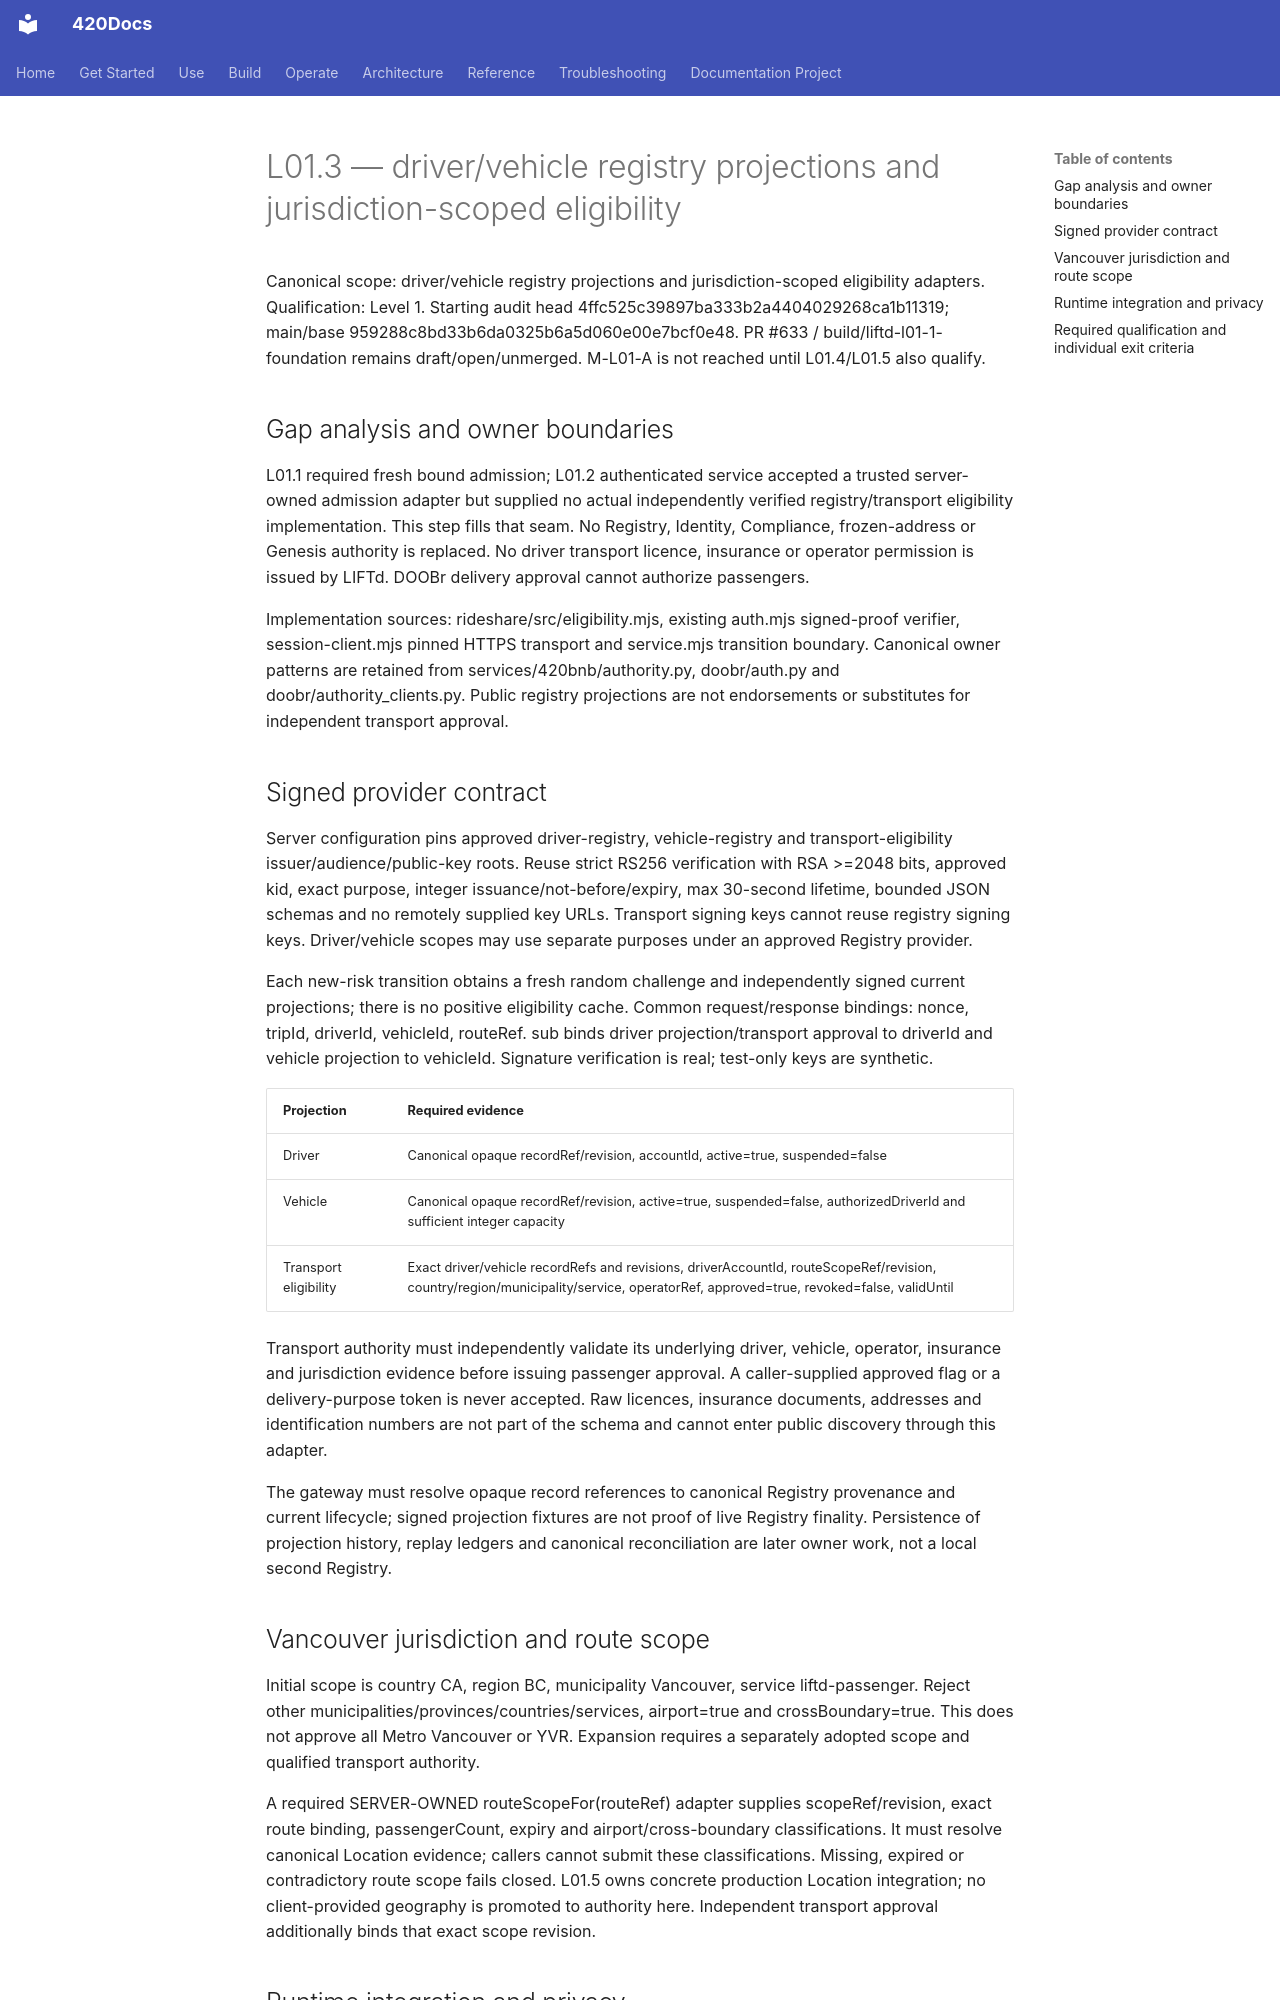

repository: abvhiael/420-integrated-v0.1 · page: rideshare/L01.3-REGISTRY-AND-ELIGIBILITY/index.html · generator: mkdocs

# L01.3 — driver/vehicle registry projections and jurisdiction-scoped eligibility

Canonical scope: driver/vehicle registry projections and jurisdiction-scoped eligibility adapters. Qualification: Level 1. Starting audit head 4ffc525c39897ba333b2a4404029268ca1b11319; main/base 959288c8bd33b6da0325b6a5d060e00e7bcf0e48. PR #633 / build/liftd-l01-1-foundation remains draft/open/unmerged. M-L01-A is not reached until L01.4/L01.5 also qualify.

## Gap analysis and owner boundaries

L01.1 required fresh bound admission; L01.2 authenticated service accepted a trusted server-owned admission adapter but supplied no actual independently verified registry/transport eligibility implementation. This step fills that seam. No Registry, Identity, Compliance, frozen-address or Genesis authority is replaced. No driver transport licence, insurance or operator permission is issued by LIFTd. DOOBr delivery approval cannot authorize passengers.

Implementation sources: rideshare/src/eligibility.mjs, existing auth.mjs signed-proof verifier, session-client.mjs pinned HTTPS transport and service.mjs transition boundary. Canonical owner patterns are retained from services/420bnb/authority.py, doobr/auth.py and doobr/authority_clients.py. Public registry projections are not endorsements or substitutes for independent transport approval.

## Signed provider contract

Server configuration pins approved driver-registry, vehicle-registry and transport-eligibility issuer/audience/public-key roots. Reuse strict RS256 verification with RSA >=2048 bits, approved kid, exact purpose, integer issuance/not-before/expiry, max 30-second lifetime, bounded JSON schemas and no remotely supplied key URLs. Transport signing keys cannot reuse registry signing keys. Driver/vehicle scopes may use separate purposes under an approved Registry provider.

Each new-risk transition obtains a fresh random challenge and independently signed current projections; there is no positive eligibility cache. Common request/response bindings: nonce, tripId, driverId, vehicleId, routeRef. sub binds driver projection/transport approval to driverId and vehicle projection to vehicleId. Signature verification is real; test-only keys are synthetic.

| Projection | Required evidence |
| --- | --- |
| Driver | Canonical opaque recordRef/revision, accountId, active=true, suspended=false |
| Vehicle | Canonical opaque recordRef/revision, active=true, suspended=false, authorizedDriverId and sufficient integer capacity |
| Transport eligibility | Exact driver/vehicle recordRefs and revisions, driverAccountId, routeScopeRef/revision, country/region/municipality/service, operatorRef, approved=true, revoked=false, validUntil |

Transport authority must independently validate its underlying driver, vehicle, operator, insurance and jurisdiction evidence before issuing passenger approval. A caller-supplied approved flag or a delivery-purpose token is never accepted. Raw licences, insurance documents, addresses and identification numbers are not part of the schema and cannot enter public discovery through this adapter.

The gateway must resolve opaque record references to canonical Registry provenance and current lifecycle; signed projection fixtures are not proof of live Registry finality. Persistence of projection history, replay ledgers and canonical reconciliation are later owner work, not a local second Registry.

## Vancouver jurisdiction and route scope

Initial scope is country CA, region BC, municipality Vancouver, service liftd-passenger. Reject other municipalities/provinces/countries/services, airport=true and crossBoundary=true. This does not approve all Metro Vancouver or YVR. Expansion requires a separately adopted scope and qualified transport authority.

A required SERVER-OWNED routeScopeFor(routeRef) adapter supplies scopeRef/revision, exact route binding, passengerCount, expiry and airport/cross-boundary classifications. It must resolve canonical Location evidence; callers cannot submit these classifications. Missing, expired or contradictory route scope fails closed. L01.5 owns concrete production Location integration; no client-provided geography is promoted to authority here. Independent transport approval additionally binds that exact scope revision.
